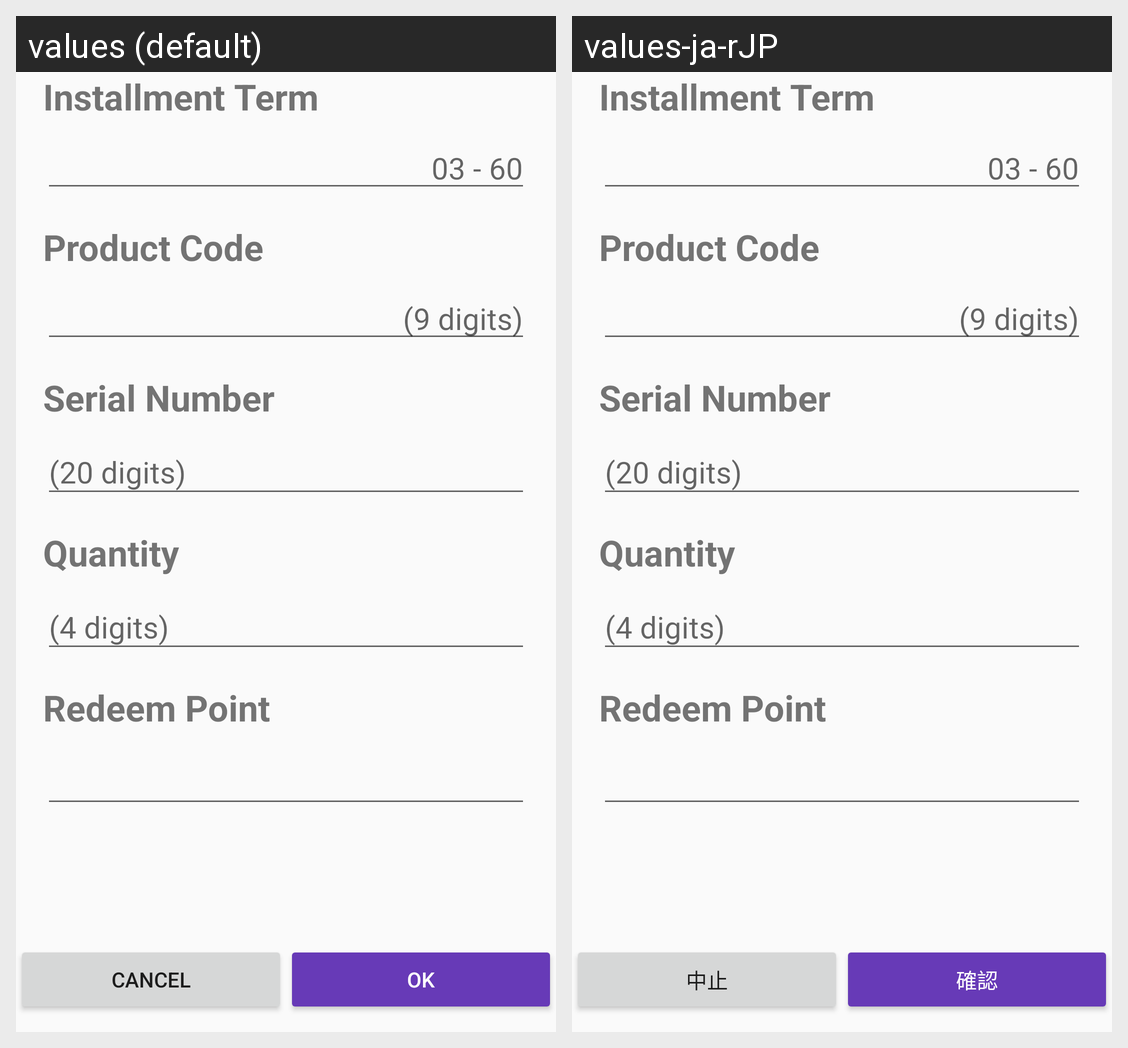

Translations of the strings shown on this Android screen, per locale in the grid:
Android screen res/layout/activity_product_details.xml rendered under 2 locales, left to right: values (default), values-ja-rJP. Device: Nexus 5 (rendered at 1080×1920; each locale shown at half size, 540×960, under a caption strip naming it); theme AnimFade.
Strings drawn on this screen, with the default value and each locale's value (text and hints the layout hard-codes, and strings that could not be matched under every locale, appear in the picture but are not listed):

activity_details_installment_terms
  values: Installment Term
  values-ja-rJP: Installment Term

installment_product_code
  values: Product Code
  values-ja-rJP: Product Code

installment_product_code_hint
  values: (9 digits)
  values-ja-rJP: (9 digits)

installment_sn
  values: Serial Number
  values-ja-rJP: Serial Number

installment_sn_hint
  values: (20 digits)
  values-ja-rJP: (20 digits)

redeem_quantity
  values: Quantity
  values-ja-rJP: Quantity

redeem_quantity_hint
  values: (4 digits)
  values-ja-rJP: (4 digits)

redeem_point
  values: Redeem Point
  values-ja-rJP: Redeem Point

dialog_cancel
  values: Cancel
  values-ja-rJP: 中止

dialog_ok
  values: OK
  values-ja-rJP: 確認
